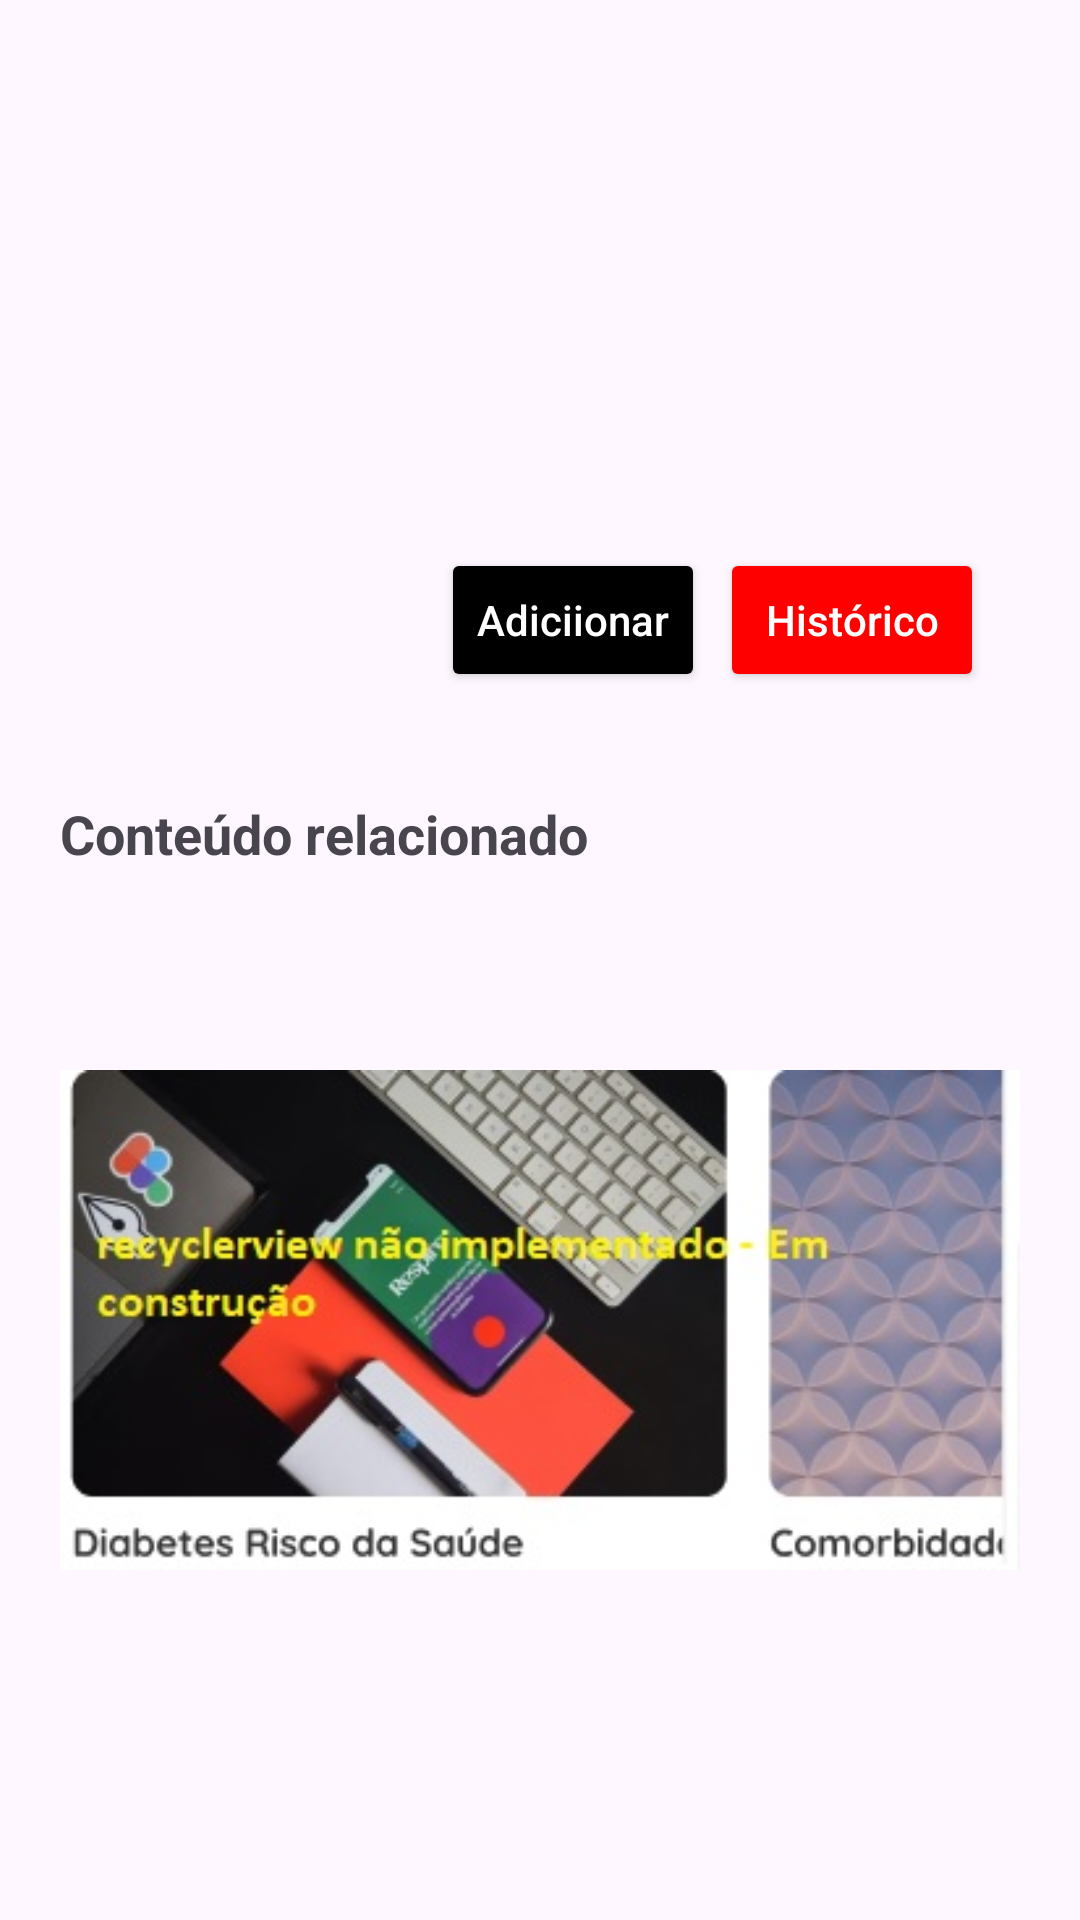

Layout XML and referenced resources for this Android screen:
<!-- AndroidManifest.xml: application theme Theme.Ssapp -->
<!-- res/layout/activity_form_dados_principal.xml -->
<?xml version="1.0" encoding="utf-8"?>
<androidx.core.widget.NestedScrollView
    xmlns:android="http://schemas.android.com/apk/res/android"
    xmlns:app="http://schemas.android.com/apk/res-auto"
    xmlns:tools="http://schemas.android.com/tools"
    android:layout_width="match_parent"
    android:layout_height="match_parent"
    android:fillViewport="true">

    <androidx.constraintlayout.widget.ConstraintLayout
        android:layout_width="match_parent"
        android:layout_height="match_parent"
        tools:context=".view.dados.FormDadosPrincipal">

        <com.google.android.material.appbar.AppBarLayout
            android:layout_width="match_parent"
            android:layout_height="match_parent"
            app:layout_constraintEnd_toEndOf="parent"
            app:layout_constraintHorizontal_bias="0.0"
            app:layout_constraintStart_toStartOf="parent"
            app:layout_constraintTop_toTopOf="parent">

            <androidx.constraintlayout.widget.ConstraintLayout
                android:layout_width="match_parent"
                android:layout_height="wrap_content">

                <Toolbar
                    android:id="@+id/toolbar"
                    android:layout_width="match_parent"
                    android:layout_height="wrap_content"
                    app:layout_constraintEnd_toEndOf="parent"
                    app:layout_constraintStart_toStartOf="parent"
                    app:layout_constraintTop_toTopOf="parent" />

                <ImageView
                    android:id="@+id/bt_voltar"
                    android:layout_width="wrap_content"
                    android:layout_height="wrap_content"
                    android:layout_marginStart="20dp"
                    android:src="@drawable/ic_voltar"
                    app:layout_constraintBottom_toBottomOf="@id/toolbar"
                    app:layout_constraintStart_toStartOf="@+id/toolbar"
                    app:layout_constraintTop_toTopOf="@+id/toolbar" />

                <TextView
                    android:id="@+id/nomeSegmento"
                    android:layout_width="wrap_content"
                    android:layout_height="wrap_content"
                    android:layout_marginEnd="210dp"
                    android:textSize="22sp"
                    android:textStyle="bold"
                    app:layout_constraintBottom_toBottomOf="@id/toolbar"
                    app:layout_constraintEnd_toEndOf="@id/toolbar"
                    app:layout_constraintStart_toEndOf="@+id/bt_voltar"
                    app:layout_constraintTop_toTopOf="@+id/toolbar" />

            </androidx.constraintlayout.widget.ConstraintLayout>


            <TextView
                android:id="@+id/tituloSegmento"
                android:layout_width="match_parent"
                android:layout_height="wrap_content"
                android:layout_marginStart="20dp"
                android:layout_marginTop="20dp"
                android:layout_marginEnd="20dp"
                android:textSize="28sp"
                android:textStyle="bold" />

            <TextView
                android:id="@+id/descricaosegmento"
                android:layout_width="match_parent"
                android:layout_height="wrap_content"
                android:layout_marginStart="20dp"
                android:layout_marginTop="20dp"
                android:layout_marginEnd="20dp"
                android:textSize="18sp" />
            <LinearLayout
                android:gravity="center"
                android:layout_marginTop="20dp"
                android:layout_width="match_parent"
                android:layout_height="wrap_content"
                android:orientation="horizontal"
                >

                <Button
                    android:id="@+id/btnAdicionar"
                    android:textColor="@color/white"
                    android:textSize="14sp"
                    android:textAllCaps="false"
                    android:backgroundTint="@color/black"
                    android:text="@string/adiciionar"
                    android:layout_width="wrap_content"
                    android:layout_height="wrap_content"
                    android:layout_marginStart="120dp"/>

                <Button
                    android:id="@+id/btnHistorico"
                    android:textColor="@color/white"
                    android:textSize="14sp"
                    android:textAllCaps="false"
                    android:text="@string/hist_rico"
                    android:layout_margin="5dp"
                    android:backgroundTint="@color/red"
                    android:layout_width="wrap_content"
                    android:layout_height="wrap_content"/>

            </LinearLayout>
            <LinearLayout
                android:gravity="center"
                android:layout_margin="20dp"
                android:layout_width="match_parent"
                android:layout_height="wrap_content"
                android:orientation="vertical"
                >

                <TextView
                    android:id="@+id/txtConteudoRelacionado"
                    android:layout_width="match_parent"
                    android:layout_height="wrap_content"
                    android:layout_marginTop="10dp"
                    android:text="@string/conte_do_relacionado"
                    android:textSize="18sp"
                    android:textStyle="bold"/>

                <ImageView
                    android:id="@+id/banner_fake"
                    android:layout_width="match_parent"
                    android:layout_height="300dp"
                    android:src="@drawable/funcionalidade_em_desenvolvimento"
                      />

            </LinearLayout>



        </com.google.android.material.appbar.AppBarLayout>


    </androidx.constraintlayout.widget.ConstraintLayout>

</androidx.core.widget.NestedScrollView>
<!-- resources referenced by this layout -->
<resources>
  <color name="black">#FF000000</color>
  <color name="red">#FF0000</color>
  <color name="white">#FFFFFFFF</color>
  <!-- drawable funcionalidade_em_desenvolvimento: jpg bitmap (drawable, 31735 bytes) -->
  <string name="adiciionar">Adiciionar</string>
  <string name="conte_do_relacionado">Conteúdo relacionado</string>
  <string name="hist_rico">Histórico</string>
  <style name="Theme.Ssapp" parent="Base.Theme.Ssapp" />
  <style name="Base.Theme.Ssapp" parent="Theme.Material3.DayNight.NoActionBar">
          
  
          <item name="colorPrimary">@color/white</item>
          <item name="colorPrimaryVariant">@color/black</item>
          <item name="colorOnPrimary">@color/black</item>
  
          <item name="colorSecondary">@color/teal_200</item>
          <item name="colorSecondaryVariant">@color/teal_700</item>
          <item name="colorOnSecondary">@color/white</item>
  
  
  
      </style>
  <color name="teal_200">#FF03DAC5</color>
  <color name="teal_700">#FF018786</color>
</resources>
